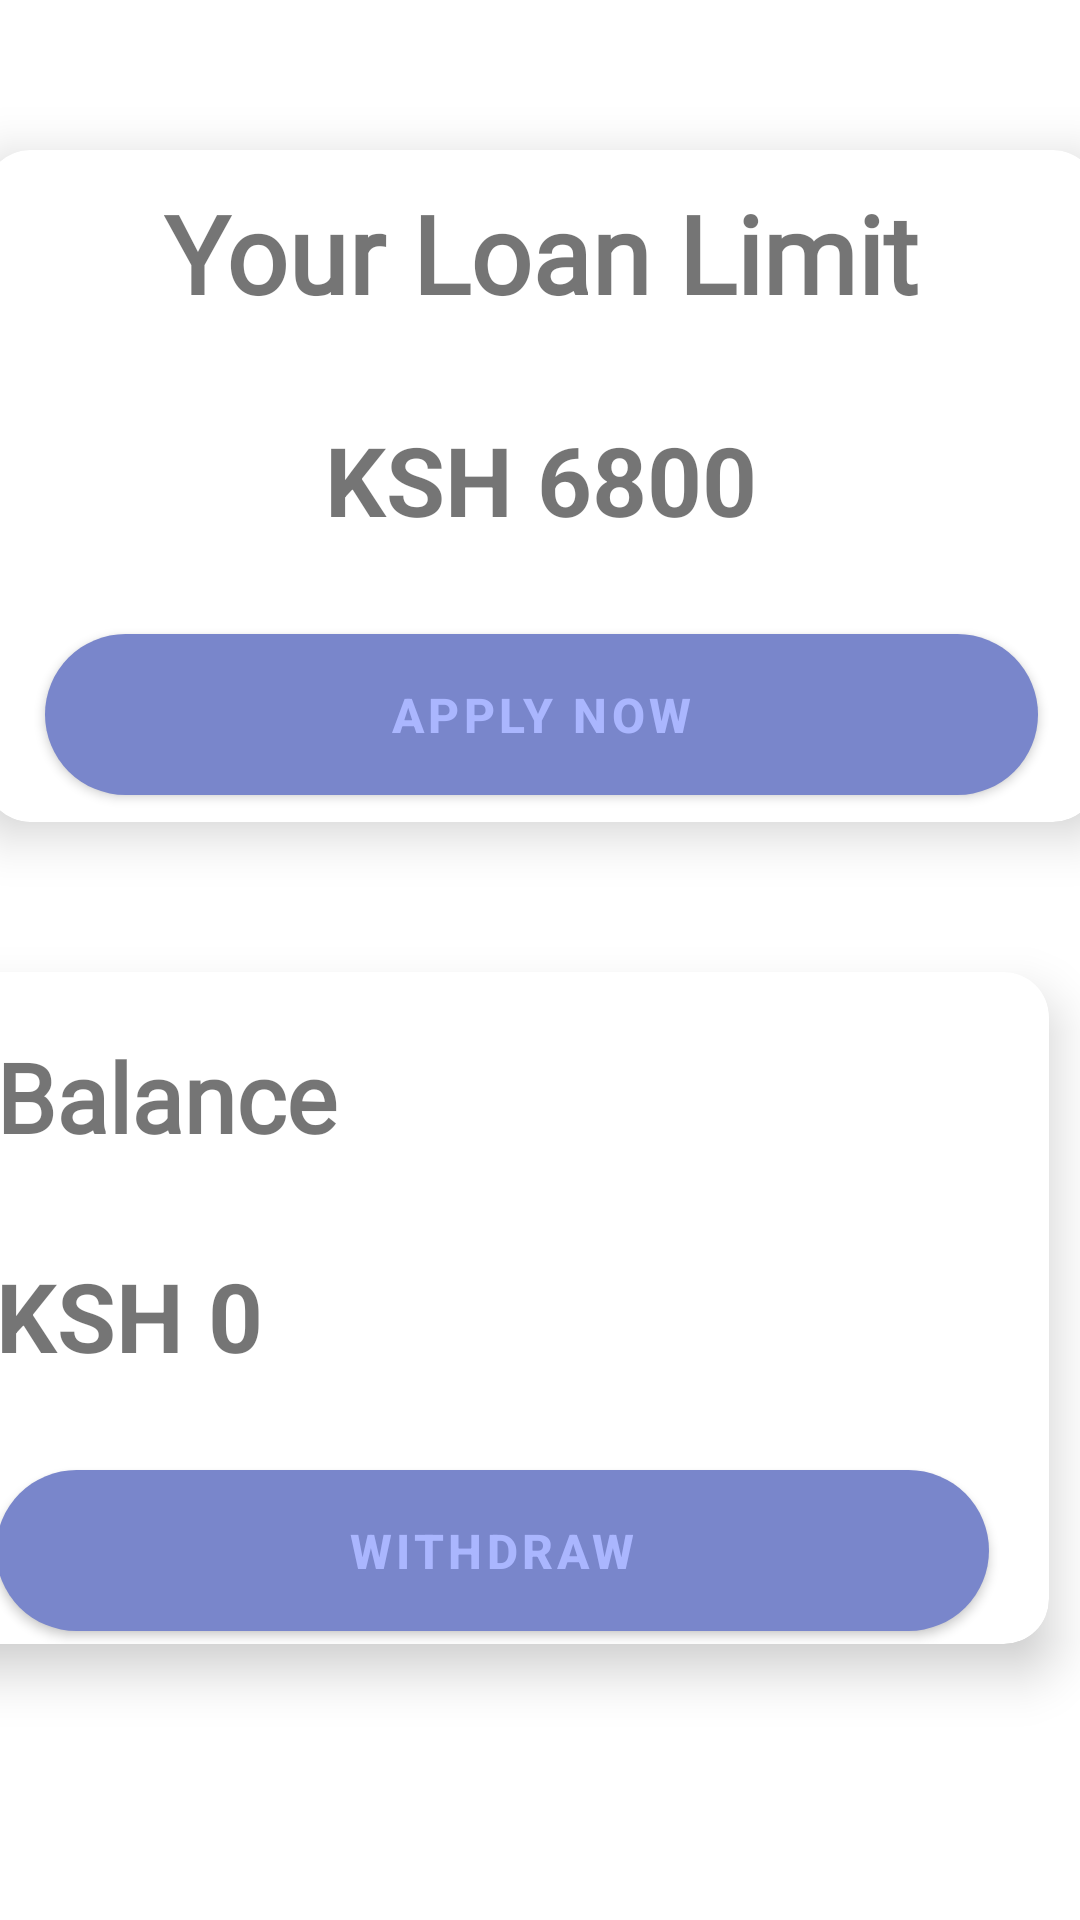

The Android layout XML behind this screen, and the referenced resources:
<!-- AndroidManifest.xml: application theme Theme.SmartLoan -->
<!-- res/layout/fragment_home.xml -->
<?xml version="1.0" encoding="utf-8"?>
<androidx.constraintlayout.widget.ConstraintLayout xmlns:android="http://schemas.android.com/apk/res/android"
    xmlns:app="http://schemas.android.com/apk/res-auto"
    xmlns:tools="http://schemas.android.com/tools"
    android:layout_width="match_parent"
    android:layout_height="match_parent"
    android:background="@drawable/gradient"
    tools:context=".mainui.home.HomeFragment">

    <androidx.cardview.widget.CardView
        android:id="@+id/get_loan_card_view"
        android:layout_width="371dp"
        android:layout_height="224dp"
        android:layout_marginStart="15dp"
        android:layout_marginLeft="15dp"
        app:cardCornerRadius="15dp"
        app:cardElevation="10dp"
        android:layout_marginTop="50dp"
        android:layout_marginEnd="15dp"
        android:layout_marginRight="15dp"
        app:layout_constraintEnd_toEndOf="parent"
        app:layout_constraintStart_toStartOf="parent"
        app:layout_constraintTop_toTopOf="parent" >
        <RelativeLayout
            android:layout_width="match_parent"
            android:layout_height="match_parent">

            <TextView
                android:id="@+id/loan_limit_text_view"
                android:layout_width="wrap_content"
                android:layout_height="wrap_content"
                android:layout_centerHorizontal="true"
                android:layout_marginTop="10dp"
                android:fontFamily="@font/advent_pro_bold"
                android:text="Your Loan Limit"
                android:textSize="36sp"
                android:textStyle="bold" />

            <TextView
                android:id="@+id/loan_limit"
                android:layout_width="wrap_content"
                android:layout_height="wrap_content"
                android:layout_below="@id/loan_limit_text_view"
                android:layout_centerHorizontal="true"
                android:layout_marginTop="30dp"
                android:text="KSH 6800"
                android:textSize="32sp"
                android:textStyle="bold" />

            <Button
                android:layout_width="match_parent"
                android:layout_height="wrap_content"
                android:layout_below="@id/loan_limit"
                android:textStyle="bold"
                android:text="APPLY NOW"
                android:textSize="16sp"
                android:paddingTop="10dp"
                android:paddingBottom="10dp"
                android:background="@drawable/rounded_button"
                android:layout_marginLeft="20dp"
                android:layout_marginRight="20dp"
                android:layout_marginTop="30dp" />
        </RelativeLayout>
    </androidx.cardview.widget.CardView>

    <androidx.cardview.widget.CardView
        android:id="@+id/balance_card_view"
        android:layout_width="371dp"
        android:layout_height="224dp"
        android:layout_marginStart="15dp"
        android:layout_marginLeft="15dp"
        android:layout_marginTop="50dp"
        android:layout_marginEnd="15dp"
        android:layout_marginRight="15dp"
        app:cardCornerRadius="15dp"
        app:cardElevation="10dp"
        app:layout_constraintEnd_toEndOf="parent"
        app:layout_constraintHorizontal_bias="0.9"
        app:layout_constraintStart_toStartOf="parent"
        app:layout_constraintTop_toBottomOf="@+id/get_loan_card_view" >
        <RelativeLayout
            android:layout_width="match_parent"
            android:layout_height="match_parent">

            <TextView
                android:id="@+id/balance_text_view"
                android:layout_width="wrap_content"
                android:layout_height="wrap_content"
                android:layout_marginLeft="20dp"
                android:layout_marginTop="20dp"
                android:fontFamily="@font/advent_pro_bold"
                android:text="Balance"
                android:textSize="32sp"
                android:textStyle="bold" />
            <TextView
                android:id="@+id/balance_limit"
                android:layout_width="wrap_content"
                android:layout_height="wrap_content"
                android:layout_below="@id/balance_text_view"
                android:layout_marginLeft="20dp"
                android:layout_marginRight="20dp"
                android:layout_marginTop="30dp"
                android:text="KSH 0"
                android:textSize="32sp"
                android:textStyle="bold" />

            <Button
                android:layout_width="match_parent"
                android:layout_height="wrap_content"
                android:layout_below="@id/balance_limit"
                android:textStyle="bold"
                android:text="WITHDRAW"
                android:textSize="16sp"
                android:paddingTop="10dp"
                android:paddingBottom="10dp"
                android:background="@drawable/rounded_button"
                android:layout_marginLeft="20dp"
                android:layout_marginRight="20dp"
                android:layout_marginTop="30dp" />
        </RelativeLayout>
    </androidx.cardview.widget.CardView>
</androidx.constraintlayout.widget.ConstraintLayout>
<!-- resources referenced by this layout -->
<resources>
  <!-- drawable rounded_button (drawable) -->
  <?xml version="1.0" encoding="utf-8"?>
  <shape xmlns:android="http://schemas.android.com/apk/res/android"
      android:shape="rectangle"
      android:padding="10dp">
  
      <solid android:color="@color/colorAccess"/>
      <corners
          android:bottomRightRadius="250dp"
          android:bottomLeftRadius="250dp"
          android:topLeftRadius="250dp"
          android:topRightRadius="250dp"/>
  </shape>
  <style name="Theme.SmartLoan" parent="Theme.MaterialComponents.Light.DarkActionBar">
          
          <item name="colorPrimary">@color/purple_500</item>
          <item name="colorPrimaryVariant">@color/purple_700</item>
          <item name="colorOnPrimary">@color/white</item>
          
          <item name="colorSecondary">@color/teal_200</item>
          <item name="colorSecondaryVariant">@color/teal_700</item>
          <item name="colorOnSecondary">@color/black</item>
          
          <item name="android:statusBarColor" tools:targetApi="l">?attr/colorPrimaryVariant</item>
          
      </style>
  <color name="colorAccess">#E7438B</color>
  <color name="purple_500">#7986cb</color>
  <color name="purple_700">#49599a</color>
  <color name="white">#aab6fe</color>
  <color name="teal_200">#37474f</color>
  <color name="teal_700">#102027</color>
  <color name="black">#102027</color>
</resources>
